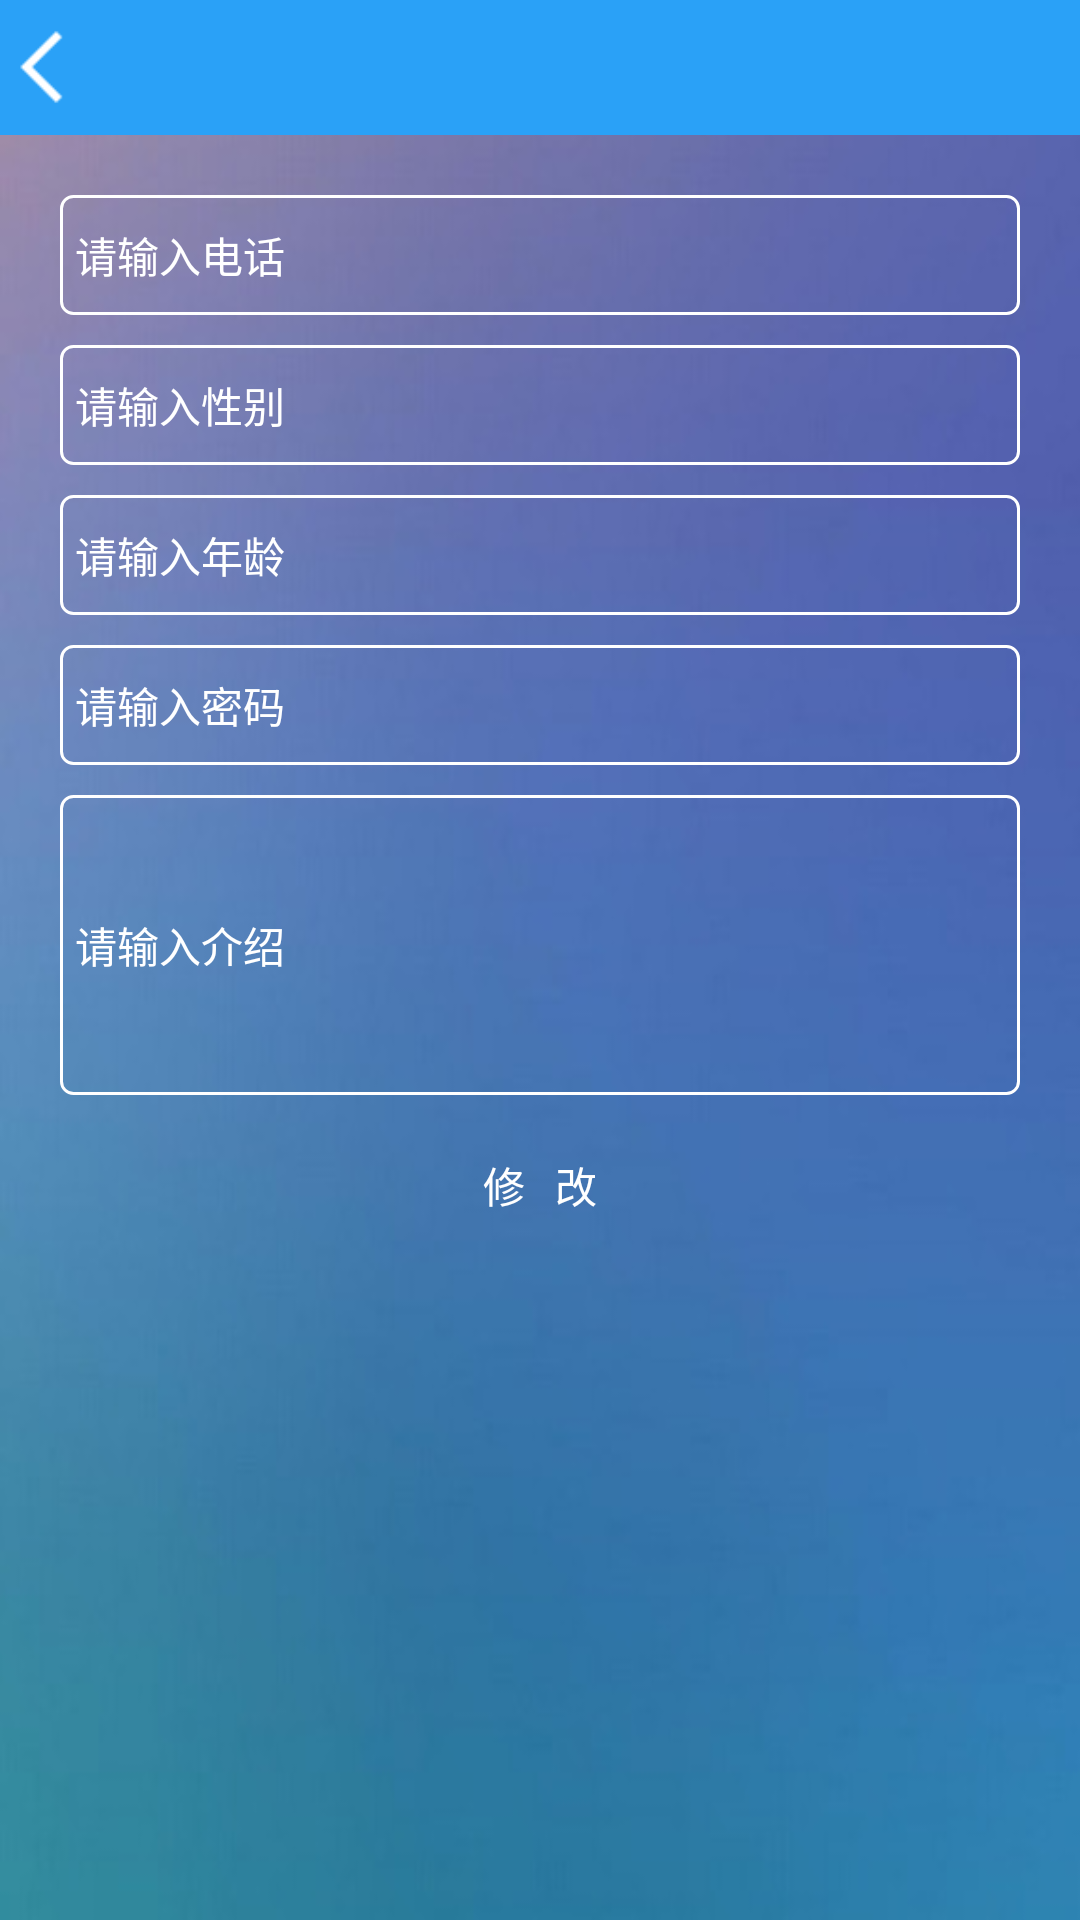

The Android layout XML behind this screen, and the referenced resources:
<!-- AndroidManifest.xml: application theme Theme.CultivatedLandManagementApp -->
<!-- res/layout/activity_edt_user.xml -->
<?xml version="1.0" encoding="utf-8"?>
<LinearLayout xmlns:android="http://schemas.android.com/apk/res/android"
    xmlns:app="http://schemas.android.com/apk/res-auto"
    xmlns:tools="http://schemas.android.com/tools"
    android:layout_width="match_parent"
    android:orientation="vertical"
    android:background="@mipmap/a"
    android:layout_height="match_parent"
    tools:context=".MainActivity">
    <include

        tools:ignore="ResourceCycle"
        layout="@layout/head_layout"/>
    <ScrollView
        android:layout_width="match_parent"
        android:layout_height="match_parent">
        <LinearLayout
            android:padding="20dp"
            android:orientation="vertical"
            android:layout_width="match_parent"
            android:layout_height="match_parent">




            <EditText

                android:layout_weight="1"
                android:id="@+id/phoneEdt"
                android:layout_width="match_parent"
                android:layout_height="40dp"
                android:background="@drawable/baise_round_20"
                android:gravity="center|left"
                android:hint="请输入电话"
                android:paddingLeft="5dp"
                android:paddingRight="5dp"
                android:textColor="@color/white"
                android:textColorHint="@color/white"
                android:textSize="14sp" />
            <EditText
                android:layout_marginTop="10dp"
                android:layout_weight="1"
                android:id="@+id/sexEdt"
                android:layout_width="match_parent"
                android:layout_height="40dp"
                android:background="@drawable/baise_round_20"
                android:gravity="center|left"
                android:hint="请输入性别"
                android:paddingLeft="5dp"
                android:paddingRight="5dp"
                android:textColor="@color/white"
                android:textColorHint="@color/white"
                android:textSize="14sp" />
            <EditText
                android:layout_marginTop="10dp"
                android:layout_weight="1"
                android:id="@+id/ageEdt"
                android:layout_width="match_parent"
                android:layout_height="40dp"
                android:background="@drawable/baise_round_20"
                android:gravity="center|left"
                android:hint="请输入年龄"
                android:paddingLeft="5dp"
                android:paddingRight="5dp"
                android:textColor="@color/white"
                android:textColorHint="@color/white"
                android:textSize="14sp" />
            <EditText
                android:layout_marginTop="10dp"
                android:layout_weight="1"
                android:id="@+id/pwdEdt"
                android:layout_width="match_parent"
                android:layout_height="40dp"
                android:background="@drawable/baise_round_20"
                android:gravity="center|left"
                android:hint="请输入密码"
                android:paddingLeft="5dp"
                android:paddingRight="5dp"
                android:textColor="@color/white"
                android:textColorHint="@color/white"
                android:textSize="14sp" />
            <EditText
                android:layout_marginTop="10dp"
                android:layout_weight="1"
                android:id="@+id/conEdt"
                android:layout_width="match_parent"
                android:layout_height="100dp"
                android:background="@drawable/baise_round_20"
                android:gravity="center|left"
                android:hint="请输入介绍"
                android:paddingLeft="5dp"
                android:paddingRight="5dp"
                android:textColor="@color/white"
                android:textColorHint="@color/white"
                android:textSize="14sp" />
            <LinearLayout
                android:layout_marginTop="10dp"
                android:orientation="horizontal"
                android:layout_width="match_parent"
                android:layout_height="40dp">
                <TextView
                    android:id="@+id/saveTxt"
                    android:layout_weight="1"
                    android:text="修   改"
                    android:gravity="center"
                    android:textColor="@color/white"
                    android:layout_width="match_parent"
                    android:layout_height="match_parent"/>
            </LinearLayout>
        </LinearLayout>


    </ScrollView>


</LinearLayout>
<!-- res/layout/head_layout.xml (included above) -->
<?xml version="1.0" encoding="utf-8"?>
<RelativeLayout xmlns:android="http://schemas.android.com/apk/res/android"
    xmlns:app="http://schemas.android.com/apk/res-auto"
    xmlns:tools="http://schemas.android.com/tools"
    android:layout_width="match_parent"
    android:layout_height="wrap_content"
    tools:context=".MainActivity">

   <RelativeLayout
       android:gravity="center|left"
       android:background="@color/blue"
       android:layout_width="match_parent"
       android:layout_height="45dp">

       <TextView
           android:id="@+id/titleTxt"
           android:layout_width="match_parent"
           android:layout_height="match_parent"
           android:gravity="center"
           android:textColor="@color/white"
           android:textSize="20sp" />

       <ImageView
           android:id="@+id/backImg"
           android:layout_width="30dp"
           android:layout_height="30dp"
           android:layout_centerVertical="true"
           android:onClick="backImg"
           android:src="@mipmap/fanhui"
           tools:ignore="OnClick" />
       <ImageView
           android:id="@+id/rightImg"
           android:onClick="rightImg"
           android:layout_centerVertical="true"
           android:layout_alignParentRight="true"
           android:layout_width="30dp"
           android:layout_height="30dp"
           tools:ignore="OnClick" />

   </RelativeLayout>
</RelativeLayout>
<!-- resources referenced by this layout -->
<resources>
  <color name="blue">#2AA1F7</color>
  <color name="white">#FFFFFFFF</color>
  <!-- drawable baise_round_20 (drawable) -->
  <?xml version="1.0" encoding="UTF-8"?>
  <shape xmlns:android="http://schemas.android.com/apk/res/android" >
  
      
      <solid android:color="@android:color/transparent" />
      
      <stroke
          android:width="1dip"
          android:color="@color/white" />
      
      <corners
          android:radius="4dp" />
  
  </shape>
  <!-- mipmap a: png bitmap (mipmap-hdpi, 17390 bytes) -->
  <!-- mipmap fanhui: png bitmap (mipmap-hdpi, 606 bytes) -->
  <style name="Theme.CultivatedLandManagementApp" parent="Theme.MaterialComponents.DayNight.NoActionBar">
          
          <item name="colorPrimary">@color/my_primary</item>
          <item name="colorPrimaryVariant">@color/my_primary</item>
          <item name="colorOnPrimary">@color/white</item>
          
          <item name="colorSecondary">@color/my_secondary</item>
          <item name="colorSecondaryVariant">@color/my_secondary</item>
          <item name="colorOnSecondary">@color/black</item>
          
          <item name="android:statusBarColor">@color/my_primary</item>
          
      </style>
  <color name="my_primary">#009688</color>
  <color name="my_secondary">#9900897B</color>
  <color name="black">#FF000000</color>
</resources>
